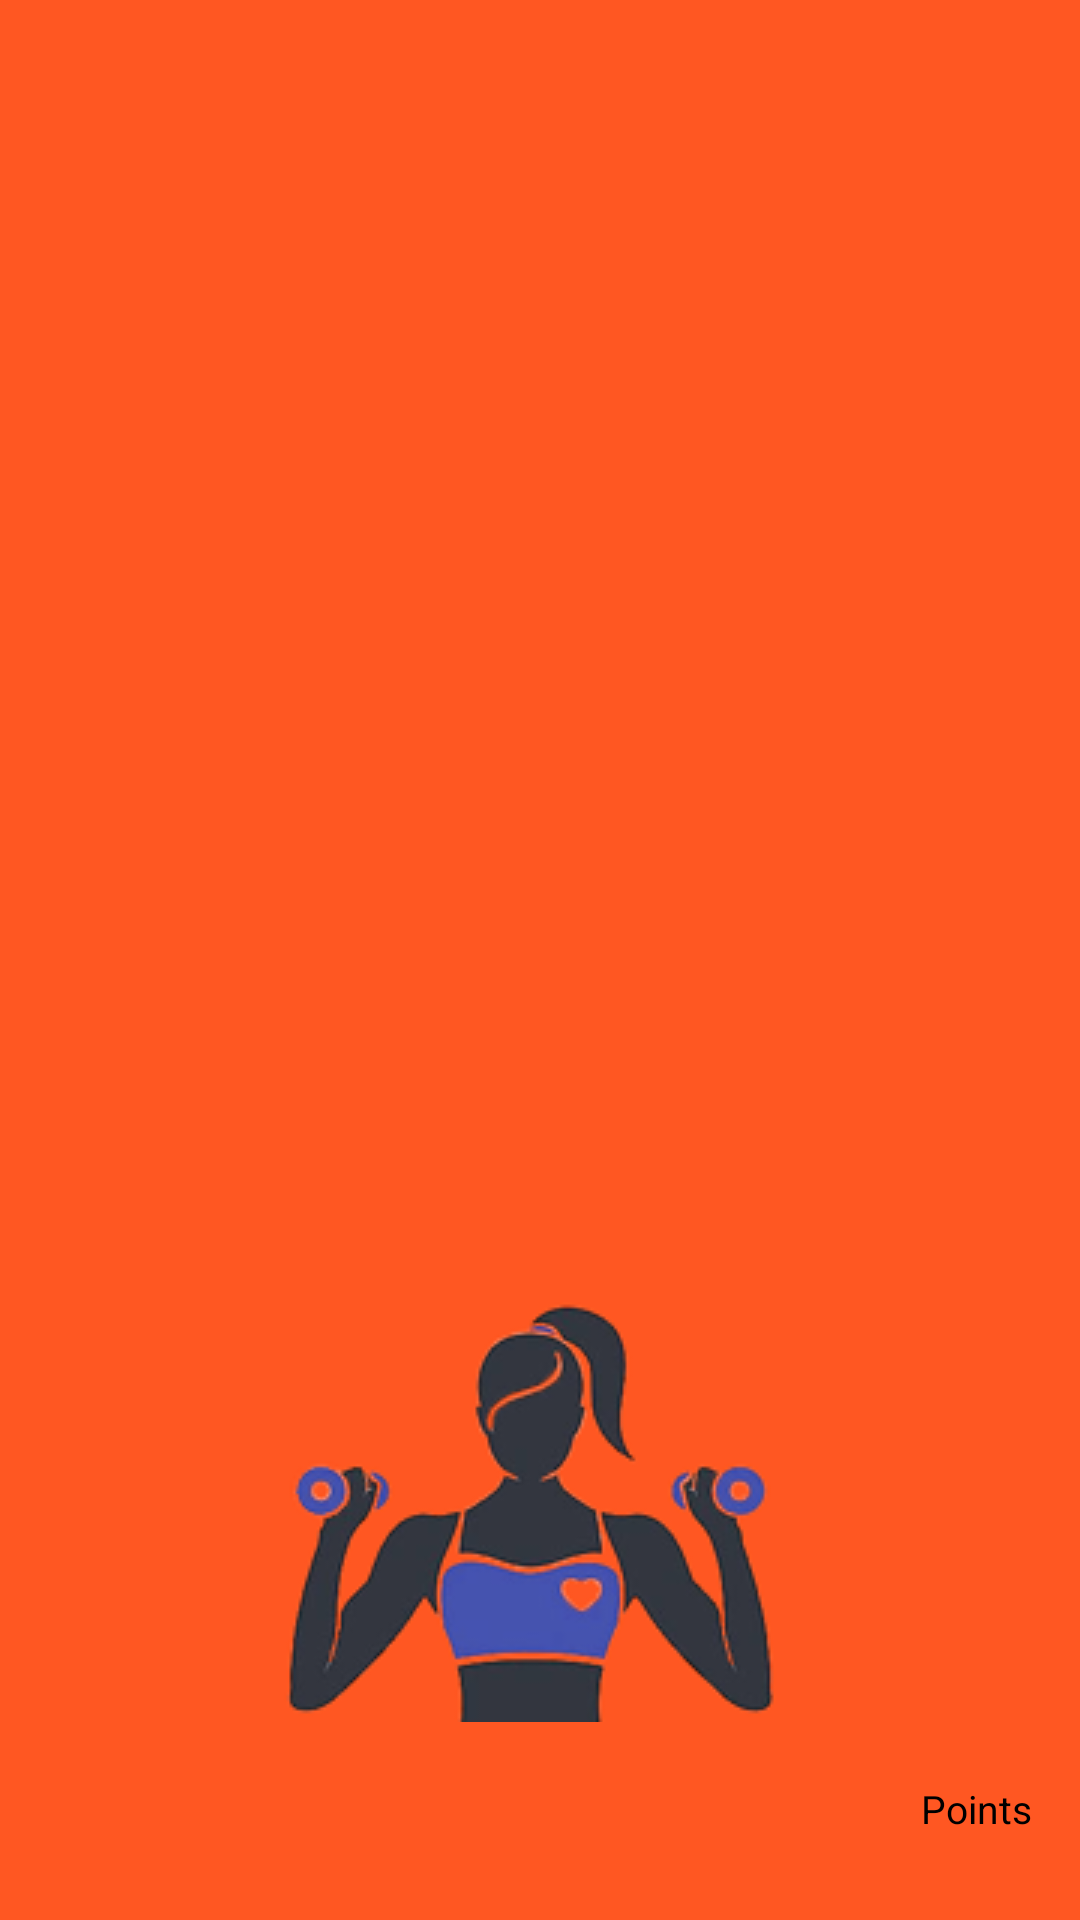

Write the Android layout XML for this screen, with the resource values it uses.
<!-- AndroidManifest.xml: application theme AppTheme -->
<!-- res/layout/drawer_header.xml -->
<?xml version="1.0" encoding="utf-8"?>
<LinearLayout xmlns:android="http://schemas.android.com/apk/res/android"
    android:layout_width="match_parent"
    android:layout_height="220dp"
    android:background="#FF5722"
    android:padding="16dp"
    android:theme="@style/ThemeOverlay.AppCompat.Dark"
    android:gravity="bottom"
    android:orientation="vertical">

    <ImageView
        android:layout_width="match_parent"
        android:layout_height="180dp"
        android:contentDescription="Push Yourself Logo"
        android:scaleType="center"
        android:src="@drawable/p2" />

    <TextView
        android:layout_gravity="right"
        android:id="@+id/the_points"
        android:text="Points"
        android:layout_width="wrap_content"
        android:layout_height="30dp"
        android:textColor="@android:color/black"
        android:textSize="13sp" />

</LinearLayout>
<!-- resources referenced by this layout -->
<resources>
  <!-- drawable p2: png bitmap (drawable, 43453 bytes) -->
  <style name="AppTheme" parent="Theme.AppCompat.Light.DarkActionBar">
          
          <item name="colorPrimary">@color/colorPrimary</item>
          <item name="colorPrimaryDark">@color/colorPrimaryDark</item>
          <item name="colorAccent">@color/colorAccent</item>
      </style>
  <color name="colorPrimary">#3F51B5</color>
  <color name="colorPrimaryDark">#303F9F</color>
  <color name="colorAccent">#FF4081</color>
</resources>
